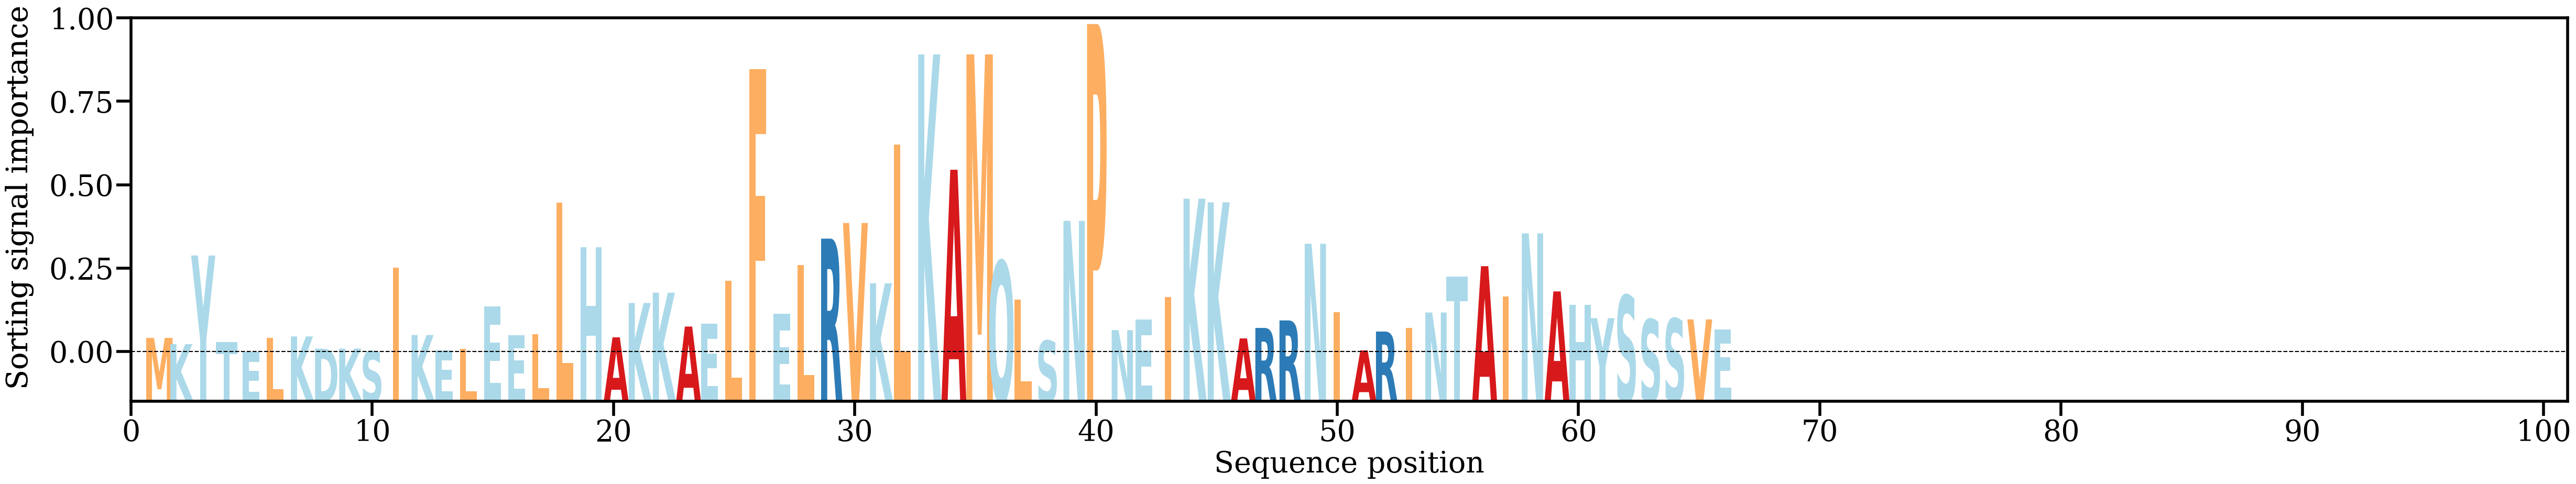

Source data for this figure (header and first rows):
AA, Alpha
M, [0.00398798]
K, [0.00272192]
Y, [0.0208057]
T, [0.0030901]
E, [0.00106962]
L, [0.00404751]
K, [0.00428818]
D, [0.00179678]
K, [0.00182189]
S, [0.00127626]
I, [0.01828543]
K, [0.00457917]
E, [0.00143912]
L, [0.00173119]
E, [0.0104134]
E, [0.0044822]
L, [0.00470512]
L, [0.03152626]
H, [0.02254344]
A, [0.0041007]
K, [0.01111506]
K, [0.01321224]
A, [0.00630467]
E, [0.00688779]
L, [0.01568529]
F, [0.05881406]
E, [0.00895565]
L, [0.01885452]
R, [0.02424758]
V, [0.02744124]
K, [0.01513407]
L, [0.0434478]
K, [0.06184011]
A, [0.03830675]
M, [0.06184592]
Q, [0.01964814]
L, [0.01184344]
S, [0.00341392]
N, [0.02787908]
P, [0.06804129]
N, [0.00557127]
E, [0.00777363]
I, [0.0123164]
K, [0.03239684]
K, [0.03165583]
A, [0.00388598]
R, [0.00602162]
R, [0.00755459]
N, [0.02319955]
I, [0.0092732]
A, [0.00143763]
R, [0.00528588]
I, [0.00598961]
N, [0.00917131]
T, [0.01645287]
A, [0.01862491]
I, [0.01248556]
N, [0.02531775]
A, [0.01347375]
H, [0.01068495]
... 6 more rows
